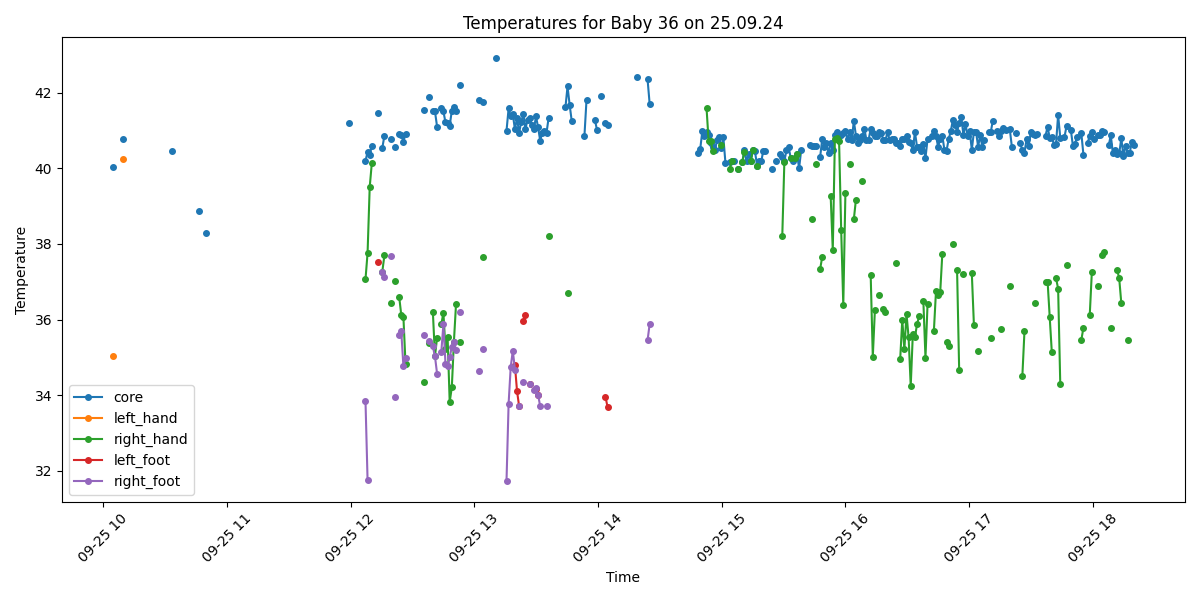

The table this chart was drawn from, first rows:
Process, Image Path, core, left_hand, right_hand, left_foot, right_foot, limbs_avg, core_minus_limbs, diagnosis
False, /data/uabcvmsc/shared/newborn/36/25.09.2…, , , , , , , , 
False, /data/uabcvmsc/shared/newborn/36/25.09.2…, , , , , , , , 
False, /data/uabcvmsc/shared/newborn/36/25.09.2…, , , , , , , , 
False, /data/uabcvmsc/shared/newborn/36/25.09.2…, , , , , , , , 
False, /data/uabcvmsc/shared/newborn/36/25.09.2…, , , , , , , , 
False, /data/uabcvmsc/shared/newborn/36/25.09.2…, , , , , , , , 
False, /data/uabcvmsc/shared/newborn/36/25.09.2…, , , , , , , , 
False, /data/uabcvmsc/shared/newborn/36/25.09.2…, , , , , , , , 
False, /data/uabcvmsc/shared/newborn/36/25.09.2…, , , , , , , , 
False, /data/uabcvmsc/shared/newborn/36/25.09.2…, , , , , , , , 
False, /data/uabcvmsc/shared/newborn/36/25.09.2…, , , , , , , , 
False, /data/uabcvmsc/shared/newborn/36/25.09.2…, , , , , , , , 
False, /data/uabcvmsc/shared/newborn/36/25.09.2…, , , , , , , , 
True, /data/uabcvmsc/shared/newborn/36/25.09.2…, , , , , , , , No core temperature
True, /data/uabcvmsc/shared/newborn/36/25.09.2…, 40.02, 35.05, , , , 35.05, 4.97, Fever and Peripheral shutdown
False, /data/uabcvmsc/shared/newborn/36/25.09.2…, , , , , , , , 
False, /data/uabcvmsc/shared/newborn/36/25.09.2…, , , , , , , , 
False, /data/uabcvmsc/shared/newborn/36/25.09.2…, , , , , , , , 
False, /data/uabcvmsc/shared/newborn/36/25.09.2…, , , , , , , , 
True, /data/uabcvmsc/shared/newborn/36/25.09.2…, 40.78, 40.25, , , , 40.25, 0.53, Fever
False, /data/uabcvmsc/shared/newborn/36/25.09.2…, , , , , , , , 
False, /data/uabcvmsc/shared/newborn/36/25.09.2…, , , , , , , , 
False, /data/uabcvmsc/shared/newborn/36/25.09.2…, , , , , , , , 
False, /data/uabcvmsc/shared/newborn/36/25.09.2…, , , , , , , , 
True, /data/uabcvmsc/shared/newborn/36/25.09.2…, , , , , , , , No core temperature
False, /data/uabcvmsc/shared/newborn/36/25.09.2…, , , , , , , , 
False, /data/uabcvmsc/shared/newborn/36/25.09.2…, , , , , , , , 
False, /data/uabcvmsc/shared/newborn/36/25.09.2…, , , , , , , , 
False, /data/uabcvmsc/shared/newborn/36/25.09.2…, , , , , , , , 
False, /data/uabcvmsc/shared/newborn/36/25.09.2…, , , , , , , , 
False, /data/uabcvmsc/shared/newborn/36/25.09.2…, , , , , , , , 
False, /data/uabcvmsc/shared/newborn/36/25.09.2…, , , , , , , , 
False, /data/uabcvmsc/shared/newborn/36/25.09.2…, , , , , , , , 
False, /data/uabcvmsc/shared/newborn/36/25.09.2…, , , , , , , , 
False, /data/uabcvmsc/shared/newborn/36/25.09.2…, , , , , , , , 
False, /data/uabcvmsc/shared/newborn/36/25.09.2…, , , , , , , , 
False, /data/uabcvmsc/shared/newborn/36/25.09.2…, , , , , , , , 
False, /data/uabcvmsc/shared/newborn/36/25.09.2…, , , , , , , , 
False, /data/uabcvmsc/shared/newborn/36/25.09.2…, , , , , , , , 
False, /data/uabcvmsc/shared/newborn/36/25.09.2…, , , , , , , , 
False, /data/uabcvmsc/shared/newborn/36/25.09.2…, , , , , , , , 
False, /data/uabcvmsc/shared/newborn/36/25.09.2…, , , , , , , , 
True, /data/uabcvmsc/shared/newborn/36/25.09.2…, 40.45, , , , , , , Fever
False, /data/uabcvmsc/shared/newborn/36/25.09.2…, , , , , , , , 
False, /data/uabcvmsc/shared/newborn/36/25.09.2…, , , , , , , , 
False, /data/uabcvmsc/shared/newborn/36/25.09.2…, , , , , , , , 
False, /data/uabcvmsc/shared/newborn/36/25.09.2…, , , , , , , , 
False, /data/uabcvmsc/shared/newborn/36/25.09.2…, , , , , , , , 
False, /data/uabcvmsc/shared/newborn/36/25.09.2…, , , , , , , , 
False, /data/uabcvmsc/shared/newborn/36/25.09.2…, , , , , , , , 
False, /data/uabcvmsc/shared/newborn/36/25.09.2…, , , , , , , , 
False, /data/uabcvmsc/shared/newborn/36/25.09.2…, , , , , , , , 
False, /data/uabcvmsc/shared/newborn/36/25.09.2…, , , , , , , , 
False, /data/uabcvmsc/shared/newborn/36/25.09.2…, , , , , , , , 
False, /data/uabcvmsc/shared/newborn/36/25.09.2…, , , , , , , , 
True, /data/uabcvmsc/shared/newborn/36/25.09.2…, 38.86, , , , , , , Fever
False, /data/uabcvmsc/shared/newborn/36/25.09.2…, , , , , , , , 
False, /data/uabcvmsc/shared/newborn/36/25.09.2…, , , , , , , , 
True, /data/uabcvmsc/shared/newborn/36/25.09.2…, 38.28, , , , , , , Fever
False, /data/uabcvmsc/shared/newborn/36/25.09.2…, , , , , , , , 
... 440 more rows
